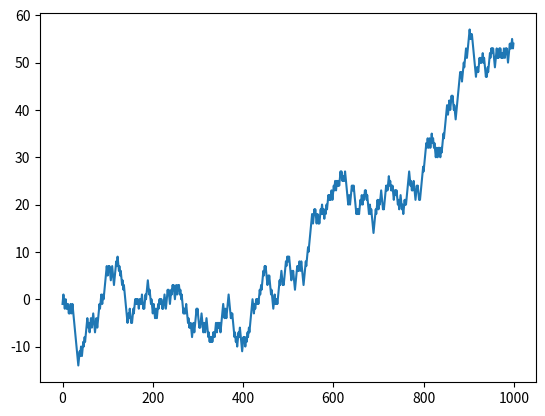

Recreate this plot in Python.
# create and plot a random walk
from random import seed
from random import random
from matplotlib import pyplot

seed(1)
random_walk = list()
random_walk.append(-1 if random() < 0.5 else 1)
for i in range(1, 1000):
  	movement = -1 if random() < 0.5 else 1
  	value = random_walk[i - 1] + movement
  	random_walk.append(value)
pyplot.plot(random_walk)
pyplot.show()